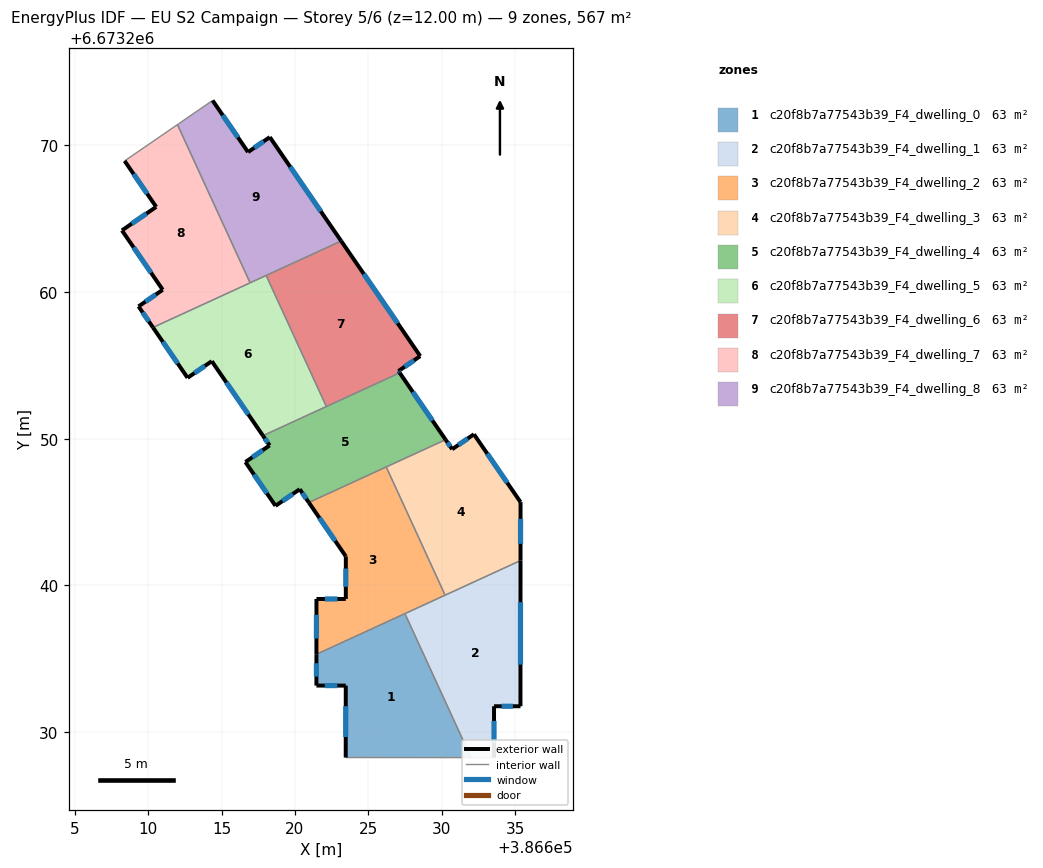
=== STOREY PLAN SPEC (per zone: floor XY polygon, exterior-wall plan segments, windows/doors) ===
zone 1: c20f8b7a77543b39_F4_dwelling_0  (63.0 m²)
  floor: (386627.49, 6673238.08) (386631.99, 6673228.28) (386623.46, 6673228.28) (386623.46, 6673233.18) (386621.46, 6673233.18) (386621.46, 6673235.32)
  exterior wall: (386623.46, 6673233.18) – (386623.46, 6673228.28)  [4.9 m]
    window: (386623.46, 6673231.78) – (386623.46, 6673229.68)  [2.7 m²]
  exterior wall: (386621.46, 6673233.18) – (386623.46, 6673233.18)  [2.0 m]
    window: (386622.03, 6673233.18) – (386622.89, 6673233.18)  [1.1 m²]
  exterior wall: (386621.46, 6673235.32) – (386621.46, 6673233.18)  [2.1 m]
    window: (386621.46, 6673234.71) – (386621.46, 6673233.79)  [1.2 m²]
  interior walls: 3
zone 2: c20f8b7a77543b39_F4_dwelling_1  (63.0 m²)
  floor: (386635.36, 6673241.70) (386635.35, 6673231.78) (386633.55, 6673231.78) (386633.55, 6673228.28) (386631.99, 6673228.28) (386627.49, 6673238.08)
  exterior wall: (386633.55, 6673231.78) – (386635.35, 6673231.78)  [1.8 m]
    window: (386634.07, 6673231.78) – (386634.84, 6673231.78)  [1.0 m²]
  exterior wall: (386633.55, 6673228.28) – (386633.55, 6673231.78)  [3.5 m]
    window: (386633.55, 6673229.28) – (386633.55, 6673230.78)  [1.9 m²]
  exterior wall: (386635.35, 6673231.78) – (386635.36, 6673241.70)  [9.9 m]
    window: (386635.36, 6673234.61) – (386635.36, 6673238.86)  [5.5 m²]
  interior walls: 4
zone 3: c20f8b7a77543b39_F4_dwelling_2  (63.0 m²)
  floor: (386626.21, 6673248.07) (386630.22, 6673239.34) (386621.46, 6673235.32) (386621.46, 6673239.08) (386623.46, 6673239.08) (386623.46, 6673241.98) (386620.94, 6673245.65)
  exterior wall: (386623.46, 6673239.08) – (386621.46, 6673239.08)  [2.0 m]
    window: (386622.89, 6673239.08) – (386622.03, 6673239.08)  [1.1 m²]
  exterior wall: (386623.46, 6673241.98) – (386623.46, 6673239.08)  [2.9 m]
    window: (386623.46, 6673241.15) – (386623.46, 6673239.91)  [1.6 m²]
  exterior wall: (386620.94, 6673245.65) – (386623.46, 6673241.98)  [4.5 m]
    window: (386621.66, 6673244.60) – (386622.74, 6673243.03)  [2.5 m²]
  exterior wall: (386621.46, 6673239.08) – (386621.46, 6673235.32)  [3.8 m]
    window: (386621.46, 6673238.01) – (386621.46, 6673236.39)  [2.1 m²]
  interior walls: 4
zone 4: c20f8b7a77543b39_F4_dwelling_3  (63.0 m²)
  floor: (386632.19, 6673250.30) (386635.36, 6673245.68) (386635.36, 6673241.70) (386630.22, 6673239.34) (386626.21, 6673248.07) (386630.26, 6673249.93) (386630.70, 6673249.28)
  exterior wall: (386635.36, 6673241.70) – (386635.36, 6673245.68)  [4.0 m]
    window: (386635.36, 6673242.84) – (386635.36, 6673244.54)  [2.2 m²]
  exterior wall: (386630.70, 6673249.28) – (386630.26, 6673249.93)  [0.8 m]
    window: (386630.58, 6673249.46) – (386630.38, 6673249.74)  [0.4 m²]
  exterior wall: (386632.19, 6673250.30) – (386630.70, 6673249.28)  [1.8 m]
    window: (386631.76, 6673250.01) – (386631.13, 6673249.57)  [1.0 m²]
  exterior wall: (386635.36, 6673245.68) – (386632.19, 6673250.30)  [5.6 m]
    window: (386634.45, 6673247.00) – (386633.09, 6673248.98)  [3.1 m²]
  interior walls: 3
zone 5: c20f8b7a77543b39_F4_dwelling_4  (63.0 m²)
  floor: (386627.13, 6673254.48) (386630.26, 6673249.93) (386620.94, 6673245.65) (386620.32, 6673246.56) (386618.67, 6673245.42) (386616.62, 6673248.41) (386618.27, 6673249.54) (386617.82, 6673250.20)
  exterior wall: (386618.67, 6673245.42) – (386620.32, 6673246.56)  [2.0 m]
    window: (386619.14, 6673245.75) – (386619.85, 6673246.23)  [1.1 m²]
  exterior wall: (386616.62, 6673248.41) – (386618.67, 6673245.42)  [3.6 m]
    window: (386617.21, 6673247.55) – (386618.09, 6673246.28)  [2.0 m²]
  exterior wall: (386618.27, 6673249.54) – (386616.62, 6673248.41)  [2.0 m]
    window: (386617.80, 6673249.22) – (386617.10, 6673248.73)  [1.1 m²]
  exterior wall: (386617.82, 6673250.20) – (386618.27, 6673249.54)  [0.8 m]
    window: (386617.95, 6673250.01) – (386618.14, 6673249.73)  [0.4 m²]
  exterior wall: (386630.26, 6673249.93) – (386627.13, 6673254.48)  [5.5 m]
    window: (386629.36, 6673251.23) – (386628.02, 6673253.18)  [3.0 m²]
  exterior wall: (386620.32, 6673246.56) – (386620.94, 6673245.65)  [1.1 m]
    window: (386620.50, 6673246.30) – (386620.77, 6673245.91)  [0.6 m²]
  interior walls: 4
zone 6: c20f8b7a77543b39_F4_dwelling_5  (63.0 m²)
  floor: (386618.04, 6673261.11) (386622.14, 6673252.19) (386617.82, 6673250.20) (386614.33, 6673255.28) (386612.68, 6673254.14) (386610.33, 6673257.57)
  exterior wall: (386612.68, 6673254.14) – (386614.33, 6673255.28)  [2.0 m]
    window: (386613.16, 6673254.47) – (386613.86, 6673254.95)  [1.1 m²]
  exterior wall: (386610.33, 6673257.57) – (386612.68, 6673254.14)  [4.2 m]
    window: (386611.00, 6673256.59) – (386612.01, 6673255.12)  [2.3 m²]
  exterior wall: (386614.33, 6673255.28) – (386617.82, 6673250.20)  [6.2 m]
    window: (386615.33, 6673253.83) – (386616.82, 6673251.65)  [3.4 m²]
  interior walls: 4
zone 7: c20f8b7a77543b39_F4_dwelling_6  (63.0 m²)
  floor: (386623.15, 6673263.46) (386628.53, 6673255.62) (386627.05, 6673254.60) (386627.13, 6673254.48) (386622.14, 6673252.19) (386618.04, 6673261.11)
  exterior wall: (386628.53, 6673255.62) – (386623.15, 6673263.46)  [9.5 m]
    window: (386626.99, 6673257.86) – (386624.68, 6673261.22)  [5.2 m²]
  exterior wall: (386627.05, 6673254.60) – (386628.53, 6673255.62)  [1.8 m]
    window: (386627.47, 6673254.89) – (386628.11, 6673255.33)  [1.0 m²]
  exterior wall: (386627.13, 6673254.48) – (386627.05, 6673254.60)  [0.1 m]
    window: (386627.11, 6673254.52) – (386627.07, 6673254.57)  [0.1 m²]
  interior walls: 3
zone 8: c20f8b7a77543b39_F4_dwelling_7  (63.0 m²)
  floor: (386612.00, 6673271.38) (386616.94, 6673260.61) (386610.33, 6673257.57) (386609.35, 6673259.00) (386610.99, 6673260.14) (386608.22, 6673264.18) (386610.55, 6673265.78) (386608.40, 6673268.91)
  exterior wall: (386610.99, 6673260.14) – (386609.35, 6673259.00)  [2.0 m]
    window: (386610.52, 6673259.81) – (386609.82, 6673259.33)  [1.1 m²]
  exterior wall: (386608.22, 6673264.18) – (386610.99, 6673260.14)  [4.9 m]
    window: (386609.01, 6673263.02) – (386610.20, 6673261.29)  [2.7 m²]
  exterior wall: (386610.55, 6673265.78) – (386608.22, 6673264.18)  [2.8 m]
    window: (386609.88, 6673265.32) – (386608.88, 6673264.64)  [1.6 m²]
  exterior wall: (386608.40, 6673268.91) – (386610.55, 6673265.78)  [3.8 m]
    window: (386609.01, 6673268.02) – (386609.93, 6673266.68)  [2.1 m²]
  exterior wall: (386609.35, 6673259.00) – (386610.33, 6673257.57)  [1.7 m]
    window: (386609.63, 6673258.60) – (386610.05, 6673257.98)  [1.0 m²]
  interior walls: 3
zone 9: c20f8b7a77543b39_F4_dwelling_8  (63.0 m²)
  floor: (386618.29, 6673270.53) (386623.15, 6673263.46) (386616.94, 6673260.61) (386612.00, 6673271.38) (386614.39, 6673273.03) (386616.80, 6673269.51)
  exterior wall: (386616.80, 6673269.51) – (386614.39, 6673273.03)  [4.3 m]
    window: (386616.11, 6673270.52) – (386615.08, 6673272.02)  [2.3 m²]
  exterior wall: (386618.29, 6673270.53) – (386616.80, 6673269.51)  [1.8 m]
    window: (386617.86, 6673270.24) – (386617.23, 6673269.81)  [1.0 m²]
  exterior wall: (386623.15, 6673263.46) – (386618.29, 6673270.53)  [8.6 m]
    window: (386621.76, 6673265.48) – (386619.68, 6673268.51)  [4.7 m²]
  interior walls: 4

=== DERIVED (storey summary) ===
Building: EU S2 Campaign
Storey: 5 of 6  (floor level z = 12.00 m)
Storey gross floor area: 567.0 m²
Zones on this storey: 9
  - c20f8b7a77543b39_F4_dwelling_0: floor 63.0 m²; exterior wall 9.0 m (27.1 m²); 3 window(s) 5.0 m²; WWR 18.4%
  - c20f8b7a77543b39_F4_dwelling_1: floor 63.0 m²; exterior wall 15.2 m (45.7 m²); 3 window(s) 8.4 m²; WWR 18.4%
  - c20f8b7a77543b39_F4_dwelling_2: floor 63.0 m²; exterior wall 13.1 m (39.4 m²); 4 window(s) 7.2 m²; WWR 18.4%
  - c20f8b7a77543b39_F4_dwelling_3: floor 63.0 m²; exterior wall 12.2 m (36.5 m²); 4 window(s) 6.7 m²; WWR 18.4%
  - c20f8b7a77543b39_F4_dwelling_4: floor 63.0 m²; exterior wall 15.0 m (45.1 m²); 6 window(s) 8.3 m²; WWR 18.4%
  - c20f8b7a77543b39_F4_dwelling_5: floor 63.0 m²; exterior wall 12.3 m (36.9 m²); 3 window(s) 6.8 m²; WWR 18.4%
  - c20f8b7a77543b39_F4_dwelling_6: floor 63.0 m²; exterior wall 11.5 m (34.4 m²); 3 window(s) 6.3 m²; WWR 18.4%
  - c20f8b7a77543b39_F4_dwelling_7: floor 63.0 m²; exterior wall 15.3 m (45.8 m²); 5 window(s) 8.4 m²; WWR 18.4%
  - c20f8b7a77543b39_F4_dwelling_8: floor 63.0 m²; exterior wall 14.6 m (43.9 m²); 3 window(s) 8.1 m²; WWR 18.4%
Zone adjacency (shared interzone walls):
  - c20f8b7a77543b39_F4_dwelling_0 ↔ c20f8b7a77543b39_F4_dwelling_1
  - c20f8b7a77543b39_F4_dwelling_0 ↔ c20f8b7a77543b39_F4_dwelling_2
  - c20f8b7a77543b39_F4_dwelling_1 ↔ c20f8b7a77543b39_F4_dwelling_2
  - c20f8b7a77543b39_F4_dwelling_1 ↔ c20f8b7a77543b39_F4_dwelling_3
  - c20f8b7a77543b39_F4_dwelling_2 ↔ c20f8b7a77543b39_F4_dwelling_3
  - c20f8b7a77543b39_F4_dwelling_2 ↔ c20f8b7a77543b39_F4_dwelling_4
  - c20f8b7a77543b39_F4_dwelling_3 ↔ c20f8b7a77543b39_F4_dwelling_4
  - c20f8b7a77543b39_F4_dwelling_4 ↔ c20f8b7a77543b39_F4_dwelling_5
  - c20f8b7a77543b39_F4_dwelling_4 ↔ c20f8b7a77543b39_F4_dwelling_6
  - c20f8b7a77543b39_F4_dwelling_5 ↔ c20f8b7a77543b39_F4_dwelling_6
  - c20f8b7a77543b39_F4_dwelling_5 ↔ c20f8b7a77543b39_F4_dwelling_7
  - c20f8b7a77543b39_F4_dwelling_5 ↔ c20f8b7a77543b39_F4_dwelling_8
  - c20f8b7a77543b39_F4_dwelling_6 ↔ c20f8b7a77543b39_F4_dwelling_8
  - c20f8b7a77543b39_F4_dwelling_7 ↔ c20f8b7a77543b39_F4_dwelling_8